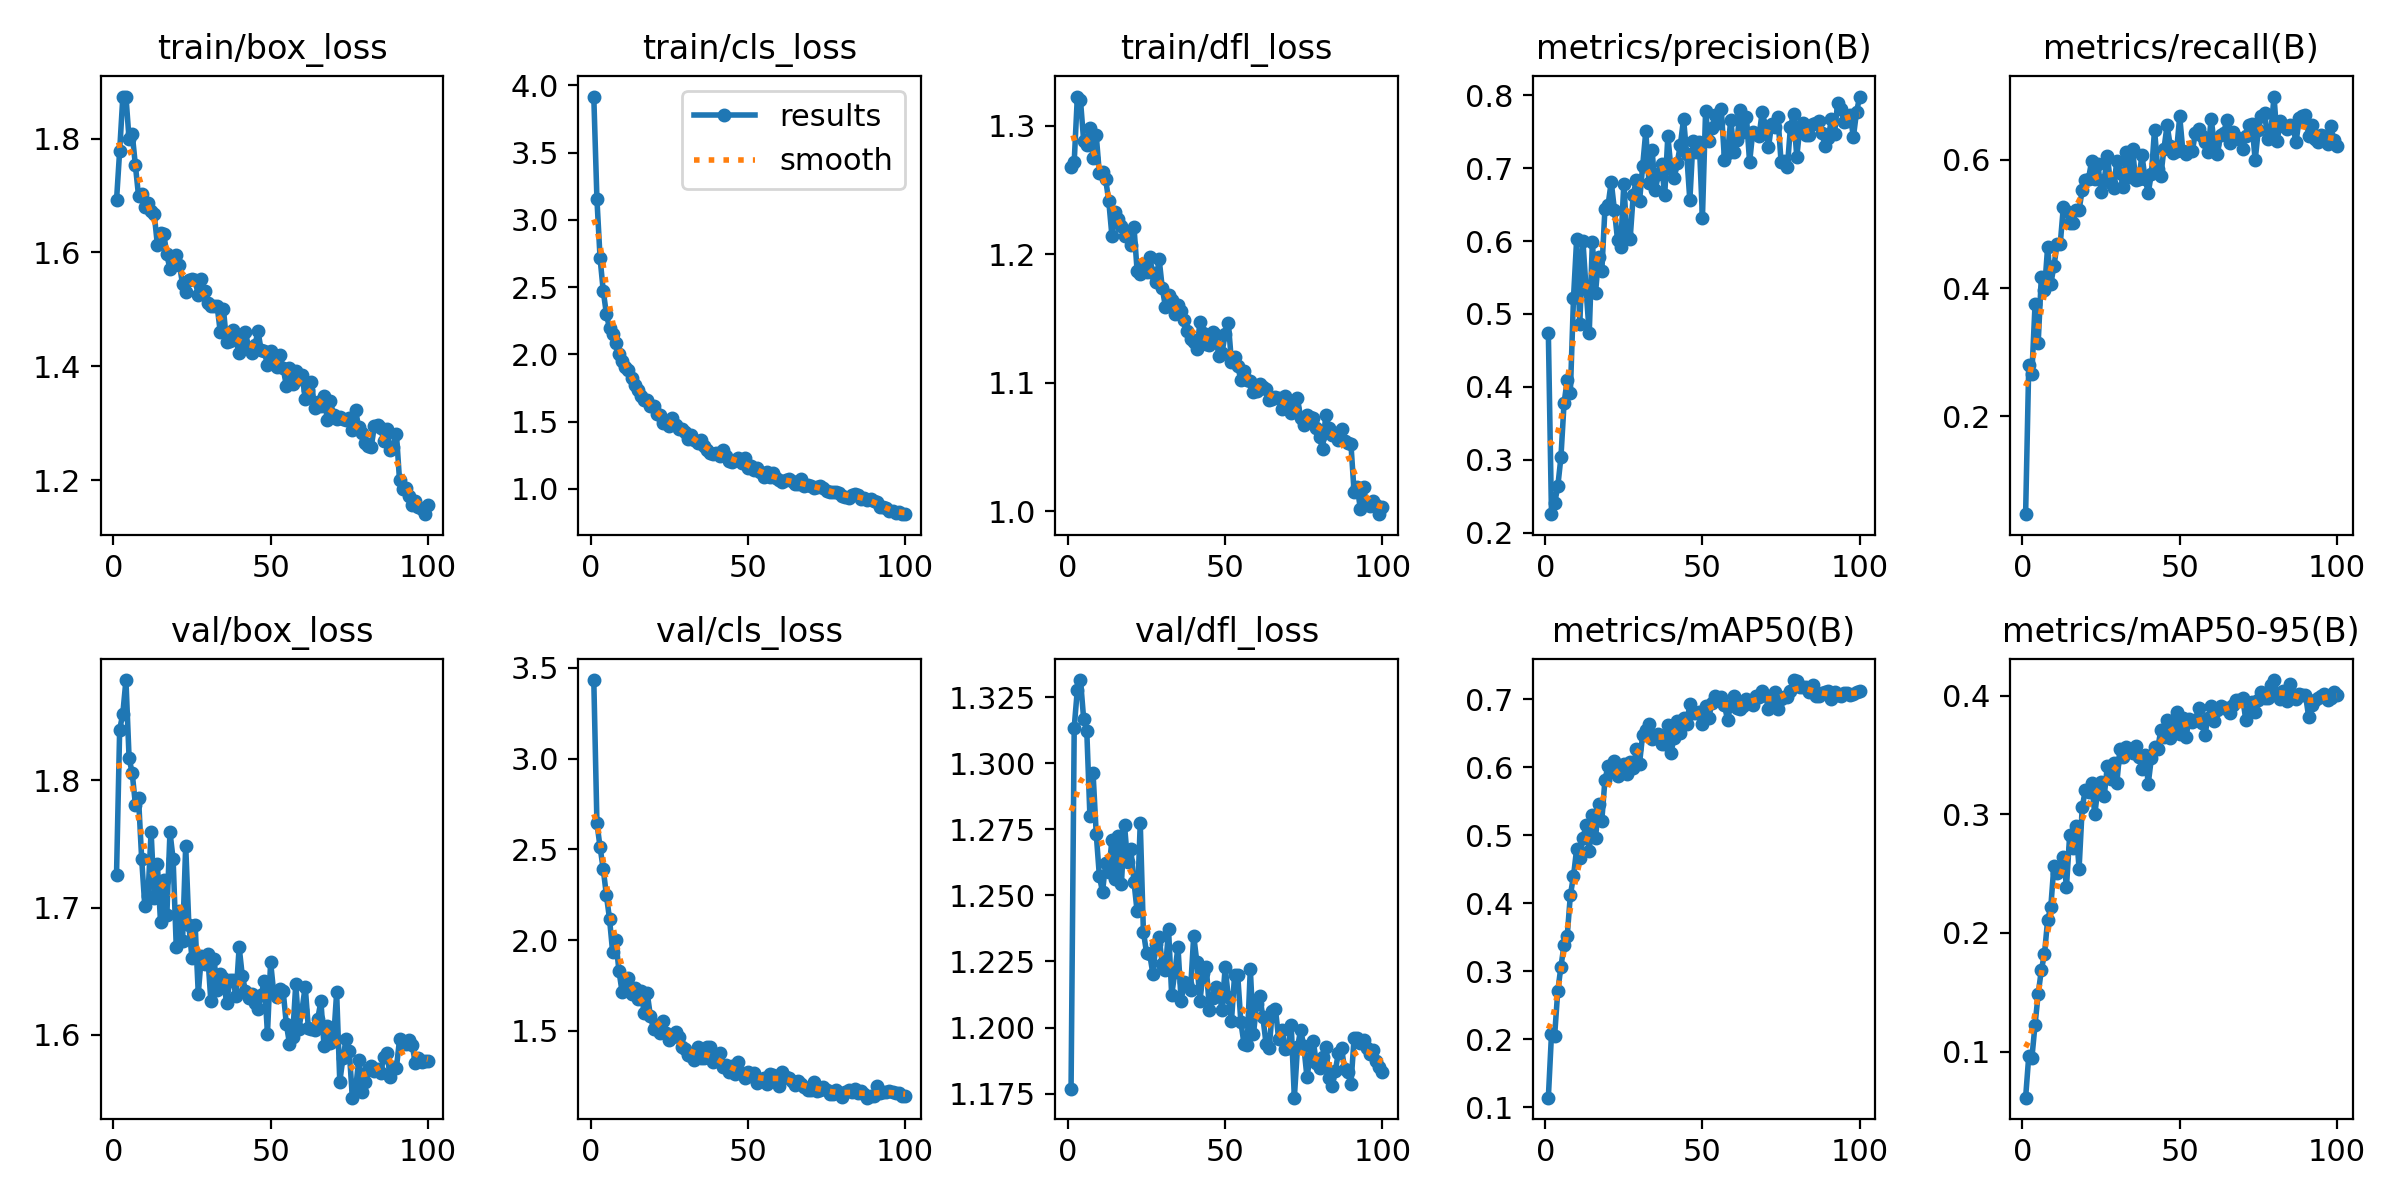

Source data for this figure (header and first rows):
epoch, time, train/box_loss, train/cls_loss, train/dfl_loss, metrics/precision(B), metrics/recall(B), metrics/mAP50(B), metrics/mAP50-95(B), val/box_loss, val/cls_loss, val/dfl_loss, lr/pg0, lr/pg1, lr/pg2
1, 37.49, 1.691, 3.918, 1.268, 0.4746, 0.04788, 0.1144, 0.0613, 1.726, 3.433, 1.177, 0.0003003, 0.0003003, 0.0003003
2, 78.08, 1.779, 3.154, 1.272, 0.2256, 0.2806, 0.2075, 0.09634, 1.84, 2.644, 1.314, 0.0005973, 0.0005973, 0.0005973
3, 120.2, 1.873, 2.716, 1.323, 0.2404, 0.2668, 0.2055, 0.0949, 1.852, 2.511, 1.328, 0.0008883, 0.0008883, 0.0008883
4, 162.5, 1.874, 2.475, 1.32, 0.2636, 0.3748, 0.2713, 0.1229, 1.879, 2.393, 1.331, 0.000882, 0.000882, 0.000882
5, 204.1, 1.799, 2.303, 1.288, 0.3034, 0.3149, 0.3067, 0.1486, 1.817, 2.248, 1.317, 0.000873, 0.000873, 0.000873
6, 246.7, 1.808, 2.195, 1.285, 0.3779, 0.4176, 0.339, 0.1688, 1.806, 2.117, 1.312, 0.000864, 0.000864, 0.000864
7, 288.6, 1.753, 2.153, 1.298, 0.4091, 0.3963, 0.352, 0.1822, 1.781, 1.933, 1.28, 0.000855, 0.000855, 0.000855
8, 330.8, 1.7, 2.082, 1.275, 0.3916, 0.4638, 0.4119, 0.211, 1.786, 2.001, 1.296, 0.000846, 0.000846, 0.000846
9, 372.8, 1.702, 2.003, 1.293, 0.5217, 0.4061, 0.4398, 0.2216, 1.738, 1.831, 1.273, 0.000837, 0.000837, 0.000837
10, 414.5, 1.681, 1.949, 1.263, 0.6023, 0.434, 0.4801, 0.2567, 1.701, 1.714, 1.257, 0.000828, 0.000828, 0.000828
11, 456, 1.687, 1.906, 1.264, 0.486, 0.4681, 0.4672, 0.2509, 1.709, 1.773, 1.251, 0.000819, 0.000819, 0.000819
12, 497.1, 1.673, 1.883, 1.258, 0.6001, 0.4679, 0.4955, 0.253, 1.76, 1.789, 1.262, 0.00081, 0.00081, 0.00081
13, 538.8, 1.667, 1.824, 1.241, 0.5342, 0.5264, 0.515, 0.264, 1.707, 1.704, 1.259, 0.000801, 0.000801, 0.000801
14, 580.5, 1.613, 1.77, 1.214, 0.4735, 0.5194, 0.477, 0.239, 1.734, 1.736, 1.271, 0.000792, 0.000792, 0.000792
15, 622.3, 1.635, 1.733, 1.233, 0.5987, 0.5008, 0.5292, 0.2822, 1.688, 1.674, 1.256, 0.000783, 0.000783, 0.000783
16, 663.6, 1.633, 1.695, 1.227, 0.5291, 0.5009, 0.4955, 0.2712, 1.722, 1.72, 1.272, 0.000774, 0.000774, 0.000774
17, 705, 1.597, 1.665, 1.222, 0.5776, 0.5221, 0.5453, 0.2905, 1.694, 1.6, 1.254, 0.000765, 0.000765, 0.000765
18, 746.9, 1.571, 1.663, 1.214, 0.5587, 0.5215, 0.5216, 0.2542, 1.759, 1.707, 1.276, 0.000756, 0.000756, 0.000756
19, 788.3, 1.585, 1.614, 1.217, 0.6442, 0.5529, 0.5814, 0.3058, 1.738, 1.581, 1.262, 0.000747, 0.000747, 0.000747
20, 829.6, 1.596, 1.618, 1.207, 0.6493, 0.5675, 0.6017, 0.3206, 1.669, 1.511, 1.268, 0.000738, 0.000738, 0.000738
21, 871.2, 1.579, 1.558, 1.221, 0.6812, 0.5703, 0.594, 0.3188, 1.697, 1.531, 1.255, 0.000729, 0.000729, 0.000729
22, 912.7, 1.545, 1.551, 1.187, 0.6431, 0.5975, 0.6089, 0.3261, 1.674, 1.489, 1.244, 0.00072, 0.00072, 0.00072
23, 956.7, 1.53, 1.488, 1.185, 0.6018, 0.5703, 0.5866, 0.2999, 1.749, 1.555, 1.277, 0.000711, 0.000711, 0.000711
24, 999.9, 1.552, 1.499, 1.192, 0.5925, 0.5936, 0.6016, 0.3223, 1.687, 1.49, 1.236, 0.000702, 0.000702, 0.000702
25, 1042, 1.553, 1.469, 1.186, 0.678, 0.5494, 0.6043, 0.3274, 1.66, 1.451, 1.228, 0.000693, 0.000693, 0.000693
26, 1083, 1.551, 1.527, 1.198, 0.6069, 0.5687, 0.5894, 0.3155, 1.686, 1.464, 1.228, 0.000684, 0.000684, 0.000684
27, 1126, 1.525, 1.478, 1.185, 0.6022, 0.6055, 0.6071, 0.3409, 1.632, 1.496, 1.22, 0.000675, 0.000675, 0.000675
28, 1167, 1.554, 1.444, 1.178, 0.6636, 0.5628, 0.5983, 0.3298, 1.662, 1.463, 1.232, 0.000666, 0.000666, 0.000666
29, 1209, 1.533, 1.448, 1.196, 0.6834, 0.5555, 0.6269, 0.3436, 1.655, 1.41, 1.234, 0.000657, 0.000657, 0.000657
30, 1252, 1.512, 1.422, 1.174, 0.6545, 0.5977, 0.6054, 0.3261, 1.663, 1.4, 1.224, 0.000648, 0.000648, 0.000648
31, 1297, 1.507, 1.374, 1.159, 0.7031, 0.5793, 0.648, 0.3546, 1.626, 1.365, 1.222, 0.000639, 0.000639, 0.000639
32, 1338, 1.506, 1.404, 1.168, 0.7509, 0.5577, 0.6553, 0.3482, 1.66, 1.362, 1.237, 0.00063, 0.00063, 0.00063
33, 1379, 1.506, 1.365, 1.165, 0.6798, 0.6119, 0.6635, 0.357, 1.636, 1.338, 1.212, 0.000621, 0.000621, 0.000621
34, 1420, 1.46, 1.345, 1.153, 0.7241, 0.5722, 0.641, 0.3536, 1.648, 1.409, 1.221, 0.000612, 0.000612, 0.000612
35, 1462, 1.501, 1.363, 1.16, 0.67, 0.6162, 0.6457, 0.3518, 1.645, 1.348, 1.23, 0.000603, 0.000603, 0.000603
36, 1503, 1.442, 1.321, 1.156, 0.6915, 0.568, 0.6483, 0.3573, 1.625, 1.352, 1.21, 0.000594, 0.000594, 0.000594
37, 1545, 1.445, 1.287, 1.149, 0.7059, 0.5702, 0.6336, 0.3485, 1.643, 1.409, 1.217, 0.000585, 0.000585, 0.000585
38, 1589, 1.464, 1.265, 1.14, 0.6625, 0.6068, 0.6342, 0.3384, 1.643, 1.41, 1.216, 0.000576, 0.000576, 0.000576
39, 1635, 1.446, 1.259, 1.134, 0.7439, 0.5697, 0.6615, 0.3497, 1.63, 1.328, 1.214, 0.000567, 0.000567, 0.000567
40, 1680, 1.424, 1.264, 1.131, 0.6991, 0.5486, 0.6214, 0.3258, 1.669, 1.34, 1.235, 0.000558, 0.000558, 0.000558
41, 1726, 1.431, 1.246, 1.126, 0.6859, 0.5778, 0.6436, 0.3475, 1.646, 1.379, 1.225, 0.000549, 0.000549, 0.000549
42, 1771, 1.461, 1.286, 1.147, 0.7076, 0.6467, 0.668, 0.3568, 1.635, 1.298, 1.21, 0.00054, 0.00054, 0.00054
43, 1815, 1.432, 1.244, 1.139, 0.7322, 0.5859, 0.6508, 0.3552, 1.629, 1.311, 1.221, 0.000531, 0.000531, 0.000531
44, 1860, 1.424, 1.208, 1.13, 0.7674, 0.5751, 0.6729, 0.3709, 1.632, 1.27, 1.223, 0.000522, 0.000522, 0.000522
45, 1904, 1.438, 1.202, 1.13, 0.7189, 0.6171, 0.664, 0.3649, 1.625, 1.305, 1.207, 0.000513, 0.000513, 0.000513
46, 1949, 1.461, 1.214, 1.139, 0.6556, 0.6536, 0.693, 0.3793, 1.621, 1.261, 1.211, 0.000504, 0.000504, 0.000504
47, 1995, 1.428, 1.23, 1.137, 0.7378, 0.6211, 0.6794, 0.3646, 1.631, 1.33, 1.215, 0.000495, 0.000495, 0.000495
48, 2039, 1.426, 1.19, 1.12, 0.7219, 0.6097, 0.6803, 0.3699, 1.642, 1.265, 1.214, 0.000486, 0.000486, 0.000486
49, 2081, 1.403, 1.23, 1.123, 0.7358, 0.6136, 0.6818, 0.3862, 1.601, 1.24, 1.207, 0.000477, 0.000477, 0.000477
50, 2123, 1.427, 1.155, 1.138, 0.6319, 0.6671, 0.6629, 0.3674, 1.657, 1.272, 1.223, 0.000468, 0.000468, 0.000468
51, 2165, 1.417, 1.17, 1.147, 0.7779, 0.6136, 0.6906, 0.3812, 1.633, 1.252, 1.212, 0.000459, 0.000459, 0.000459
52, 2207, 1.399, 1.143, 1.116, 0.7368, 0.609, 0.672, 0.3652, 1.63, 1.269, 1.202, 0.00045, 0.00045, 0.00045
53, 2250, 1.419, 1.157, 1.12, 0.7547, 0.6141, 0.6943, 0.3801, 1.636, 1.212, 1.22, 0.000441, 0.000441, 0.000441
54, 2293, 1.397, 1.124, 1.113, 0.7733, 0.6127, 0.7041, 0.3773, 1.634, 1.228, 1.22, 0.000432, 0.000432, 0.000432
55, 2337, 1.366, 1.088, 1.102, 0.7615, 0.642, 0.699, 0.3795, 1.608, 1.238, 1.202, 0.000423, 0.000423, 0.000423
56, 2381, 1.398, 1.125, 1.109, 0.7805, 0.6479, 0.7024, 0.3891, 1.593, 1.207, 1.194, 0.000414, 0.000414, 0.000414
57, 2425, 1.368, 1.085, 1.102, 0.7117, 0.6369, 0.6915, 0.3771, 1.599, 1.26, 1.194, 0.0004051, 0.0004051, 0.0004051
58, 2471, 1.392, 1.12, 1.101, 0.72, 0.627, 0.6691, 0.3665, 1.64, 1.254, 1.222, 0.0003961, 0.0003961, 0.0003961
59, 2515, 1.377, 1.082, 1.092, 0.7664, 0.6117, 0.6921, 0.3815, 1.605, 1.241, 1.197, 0.0003871, 0.0003871, 0.0003871
60, 2560, 1.386, 1.065, 1.094, 0.7226, 0.6639, 0.7044, 0.3912, 1.62, 1.195, 1.209, 0.0003781, 0.0003781, 0.0003781
... 40 more rows
